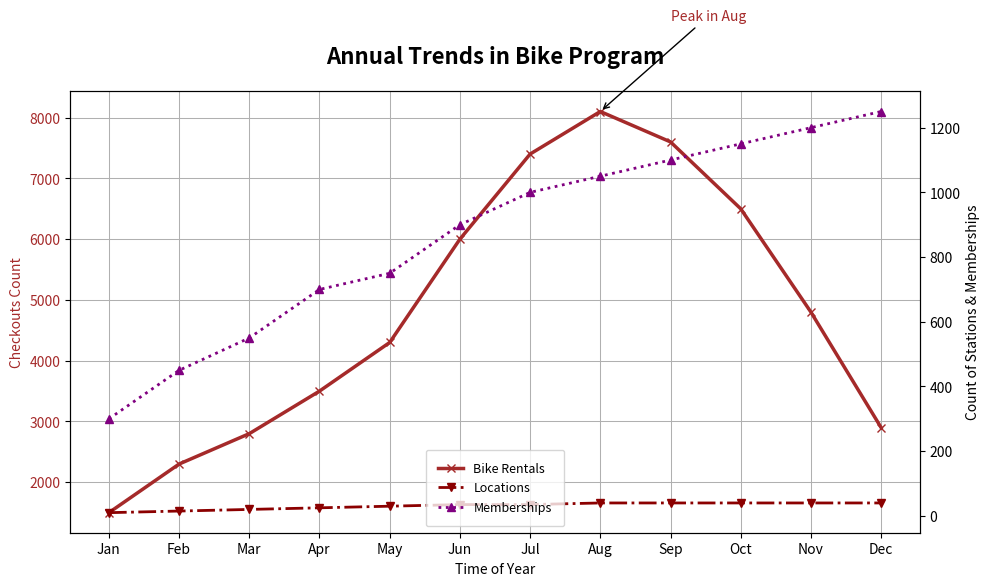

Write the Python code that produced this figure.
import matplotlib.pyplot as plt
import numpy as np

months = np.array(['Jan', 'Feb', 'Mar', 'Apr', 'May', 'Jun', 'Jul', 'Aug', 'Sep', 'Oct', 'Nov', 'Dec'])
checkouts = np.array([1500, 2300, 2800, 3500, 4300, 6000, 7400, 8100, 7600, 6500, 4800, 2900])
stations = np.array([10, 15, 20, 25, 30, 35, 35, 40, 40, 40, 40, 40])
subscriptions = np.array([300, 450, 550, 700, 750, 900, 1000, 1050, 1100, 1150, 1200, 1250])

fig, ax1 = plt.subplots(figsize=(10, 6))

ax1.plot(months, checkouts, color='brown', linestyle='-', marker='x', linewidth=2.5, label='Bike Rentals')
ax1.set_xlabel('Time of Year')
ax1.set_ylabel('Checkouts Count', color='brown')
ax1.tick_params(axis='y', labelcolor='brown')
ax1.set_title("Annual Trends in Bike Program", fontsize=16, fontweight='bold', pad=20)

ax2 = ax1.twinx()
ax2.plot(months, stations, color='darkred', linestyle='-.', marker='v', linewidth=2, label='Locations')
ax2.plot(months, subscriptions, color='purple', linestyle=':', marker='^', linewidth=2, label='Memberships')
ax2.set_ylabel('Count of Stations & Memberships', color='black')
ax2.tick_params(axis='y', labelcolor='black')

lines1, labels1 = ax1.get_legend_handles_labels()
lines2, labels2 = ax2.get_legend_handles_labels()
ax2.legend(lines1 + lines2, labels1 + labels2, loc='lower center', fontsize=9, borderpad=1)

max_checkouts_month = months[np.argmax(checkouts)]
max_checkouts_value = max(checkouts)
ax1.annotate(f'Peak in {max_checkouts_month}', 
             xy=(max_checkouts_month, max_checkouts_value), 
             xytext=(8, max_checkouts_value + 1500),
             arrowprops=dict(facecolor='brown', arrowstyle='->'), fontsize=10, color='brown')

ax1.grid(True, which='major', linestyle='-', linewidth=0.75)
ax2.grid(False)

plt.tight_layout()
plt.show()
